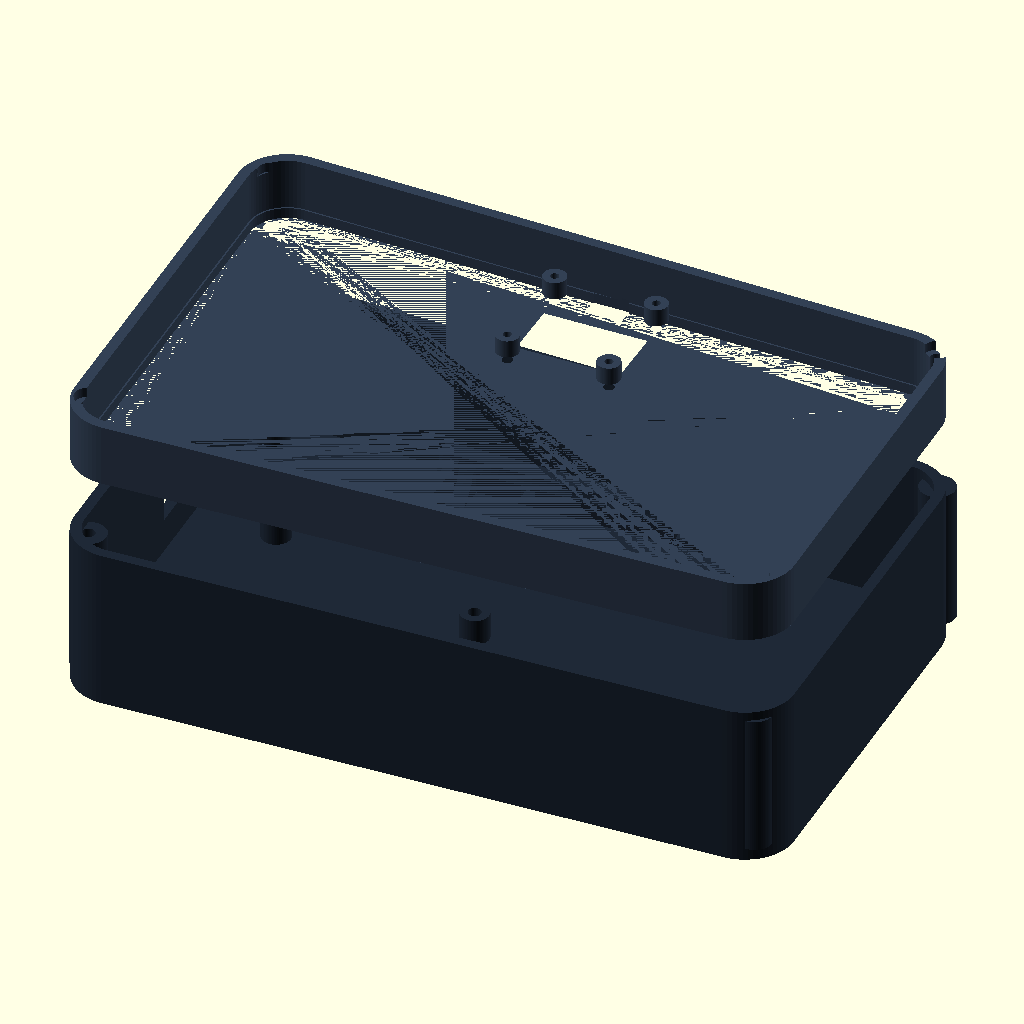
Cell 1 — every parameter at its default value.
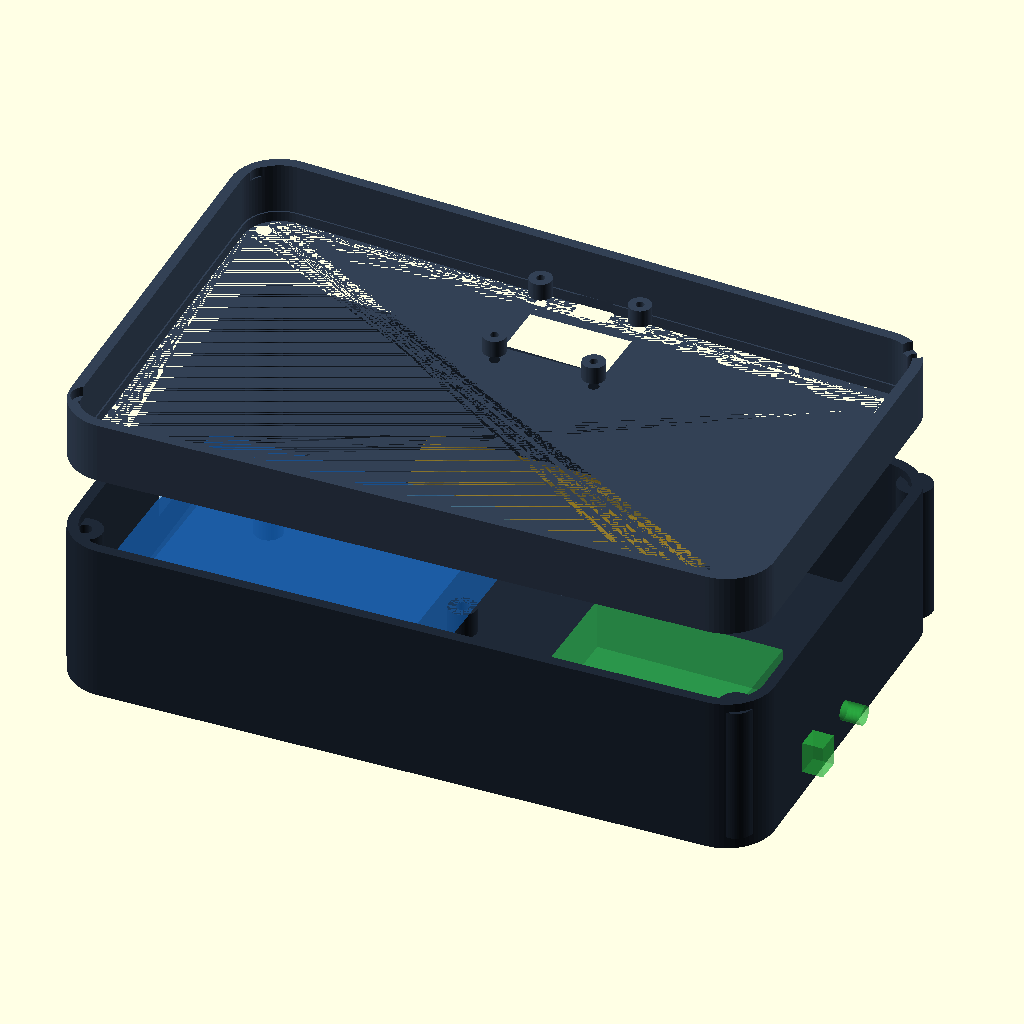
Cell 2: show_layout_helpers = true (everything else at default).
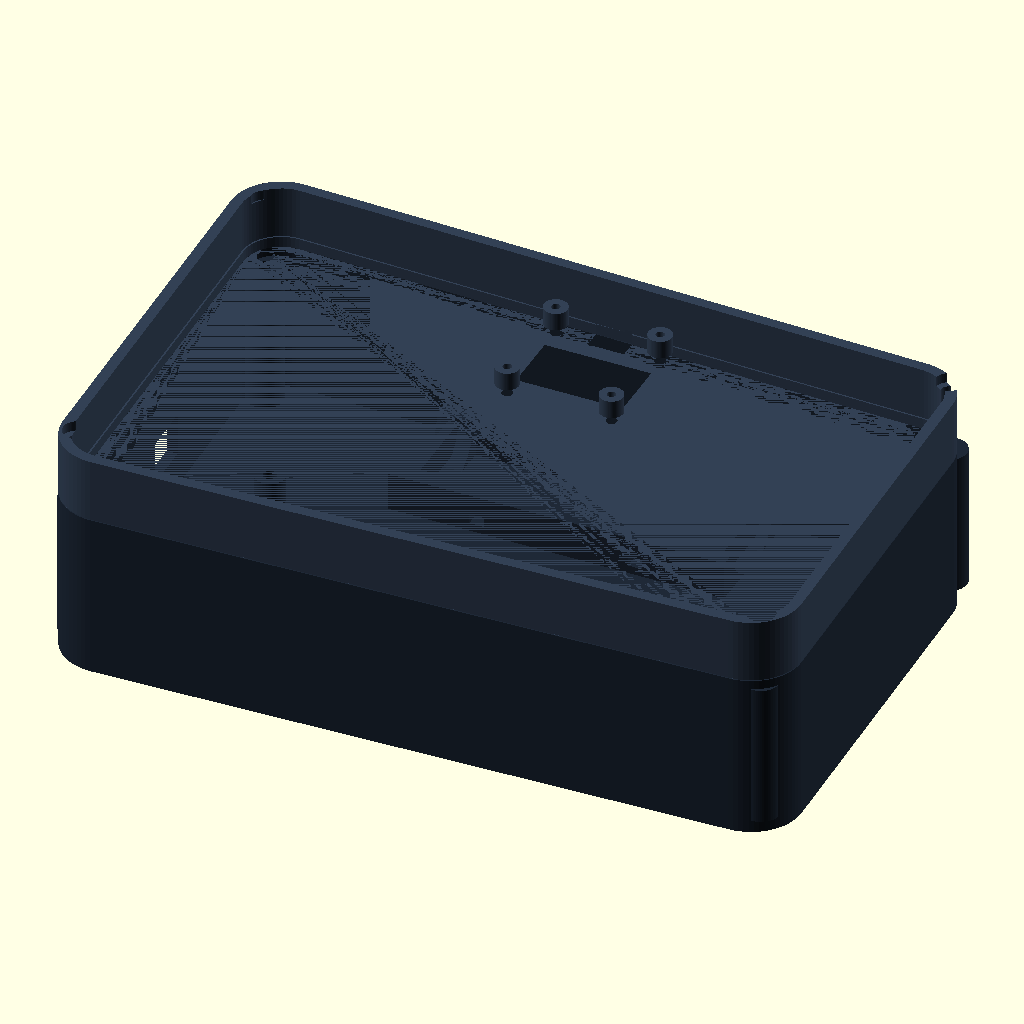
Cell 3 — explode_view set to false, the other parameters unchanged.
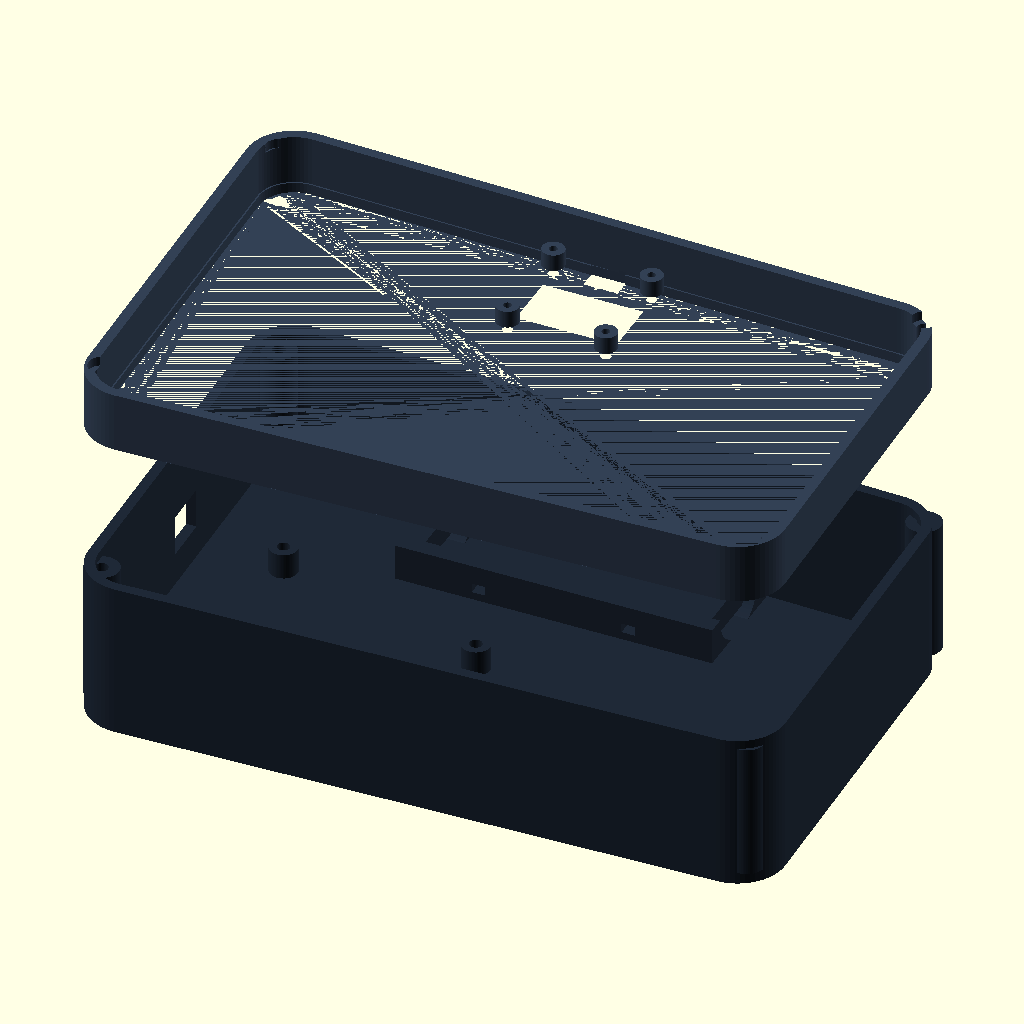
Cell 4: explode_gap = 36 (everything else at default).
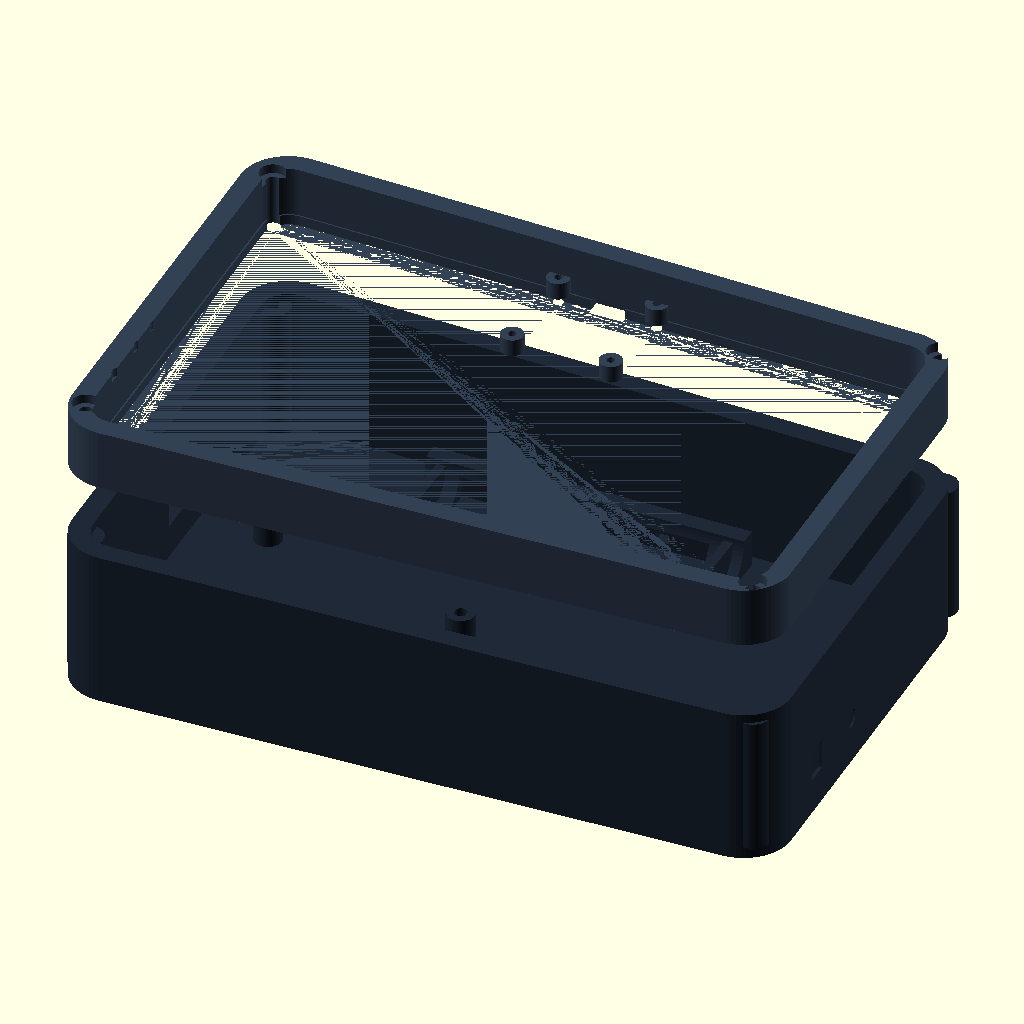
Cell 5: wall = 4.8 (everything else at default).
The same orthographic view direction (rotation 55°, 0°, 25°; colour scheme Cornfield) for every cell, with the view re-fitted per cell, so scale and position can differ between cells.
Source of the model, cad/caixa_iara_v1_ondas.scad:
// IARA V1 - Caixa alternativa estilizada (tema água: ondas/rios)
// Componentes: Arduino Uno + TDS Keyestudio + OLED 0.96" + bateria 18650 interna
// Exportar com: part = "base" ou part = "lid"

$fn = 64;

part = "assembled"; // "base", "lid", "assembled"
show_layout_helpers = false; // preview de disposição interna
explode_view = true;         // separa base/tampa no preview para enxergar melhor
explode_gap = 18;            // distância (mm) entre base e tampa no preview
style_strength = 1.0;        // 1.0 = padrão, >1 ondas mais marcadas

// =====================
// Dimensões gerais
// =====================
wall = 2.4;
bottom = 2.8;
lid_thickness = 2.4;
clearance = 0.35;

inner_x = 170;
inner_y = 108;
inner_z = 34;

outer_x = inner_x + wall * 2;
outer_y = inner_y + wall * 2;
base_h = bottom + inner_z;
lid_h = 14;

corner_r = 11;

// =====================
// Furação e parafusos da tampa
// =====================
post_d = 8;
post_hole_d = 3.0;
post_core_h = inner_z - 2;
post_xy = [
    [12, 12],
    [outer_x - 12, 12],
    [outer_x - 12, outer_y - 12],
    [12, outer_y - 12]
];

// =====================
// Arduino Uno
// =====================
uno_pos = [14, 18, bottom];
standoff_d = 6.5;
standoff_h = 6;
standoff_hole_d = 2.9;
uno_holes = [
    [3.5, 2.5],
    [66.1, 7.6],
    [66.1, 35.5],
    [14.0, 50.8]
];

// recortes laterais do Uno (lado esquerdo da caixa)
usb_cut = [13, 11.5, 9.5];
usb_cut_pos = [0, uno_pos[1] + 36, 10.5];
jack_cut_d = 11;
jack_cut_pos = [0, uno_pos[1] + 16.5, 11.5];

// =====================
// TDS Keyestudio v1.0 (aprox.)
// =====================
tds_pos = [112, 20, bottom];
tds_holes = [
    [3.5, 3.5],
    [39.5, 28.5]
];

// =====================
// Bateria 18650 interna
// =====================
bat_d = 18.6 + 0.8;
bat_len = 65 + 1.2;

battery_cradle_pos = [52, 73, bottom + 2.2];
battery_cradle_w = bat_d + 8;
battery_cradle_l = bat_len + 8;
battery_cradle_h = 8.5;

// =====================
// OLED 0.96"
// =====================
oled_hole_pitch_x = 23;
oled_hole_pitch_y = 23;
oled_screen_x = 23.5;
oled_screen_y = 13.5;

oled_margin_top = 23;
oled_offset_x = 0;
oled_center = [outer_x / 2 + oled_offset_x, outer_y - oled_margin_top];

oled_hole_d = 2.4;
oled_post_d = 5.2;
oled_post_h = 4.0;
oled_post_hole_d = 1.9;

oled_cable_notch_w = 8;
oled_cable_notch_h = 4;

// =====================
// Saídas dos sensores
// =====================
cable_fit_clearance = 0.35;

// TDS: conector retangular 5x7 mm
cable_tds_w = 5 + cable_fit_clearance;
cable_tds_h = 7 + cable_fit_clearance;

// Temperatura: cabo 4 mm
cable_temp_d = 4 + cable_fit_clearance;

cable_cut_depth = wall + 2.4;

cable_tds_center_y = 32;
cable_tds_center_z = 12;
cable_tds_pos = [outer_x - cable_cut_depth, cable_tds_center_y - cable_tds_w / 2, cable_tds_center_z - cable_tds_h / 2];

cable_temp_pos = [outer_x - cable_cut_depth, 50, 11];

// recorte opcional para porta de carga da bateria (ex.: TP4056 USB-C/micro)
charge_cut = [11, wall + 2.2, 6.2];
charge_cut_pos = [outer_x / 2 - charge_cut[0] / 2, outer_y - charge_cut[1], 9.5];

echo("OLED center XY:", oled_center);

module riverstone_box(x, y, z, r) {
    hull() {
        translate([r + 8, r + 3, 0]) cylinder(h = z, r = r);
        translate([x - r - 6, r + 7, 0]) cylinder(h = z, r = r);
        translate([x - r - 8, y - r - 8, 0]) cylinder(h = z, r = r);
        translate([r + 6, y - r - 4, 0]) cylinder(h = z, r = r);
    }
}

module shell_base() {
    difference() {
        riverstone_box(outer_x, outer_y, base_h, corner_r);
        translate([wall, wall, bottom])
            riverstone_box(inner_x, inner_y, inner_z + 0.2, max(corner_r - wall, 2));
    }
}

module shell_lid() {
    difference() {
        riverstone_box(outer_x, outer_y, lid_h, corner_r);

        // cavidade interna da tampa
        translate([wall, wall, lid_thickness])
            riverstone_box(inner_x, inner_y, lid_h, max(corner_r - wall, 2));

        // aba de encaixe
        translate([wall + clearance, wall + clearance, 0])
            riverstone_box(inner_x - 2 * clearance, inner_y - 2 * clearance, 8.2, max(corner_r - wall - clearance, 2));

        // alívio do centro da aba
        translate([wall + 2.2, wall + 2.2, 0])
            riverstone_box(inner_x - 4.4, inner_y - 4.4, 8.4, max(corner_r - wall - 2.2, 2));
    }
}

module board_standoffs(origin, holes) {
    for (h = holes) {
        translate([origin[0] + h[0], origin[1] + h[1], origin[2]])
            difference() {
                cylinder(h = standoff_h, d = standoff_d);
                translate([0, 0, -0.1]) cylinder(h = standoff_h + 0.2, d = standoff_hole_d);
            }
    }
}

module lid_posts_for_screws() {
    for (p = post_xy) {
        translate([p[0], p[1], bottom])
            difference() {
                cylinder(h = post_core_h, d = post_d);
                translate([0, 0, -0.1]) cylinder(h = post_core_h + 0.2, d = post_hole_d);
            }
    }
}

module sensor_cable_holes() {
    // TDS retangular
    translate(cable_tds_pos)
        cube([cable_cut_depth, cable_tds_w, cable_tds_h]);

    // temperatura circular
    translate(cable_temp_pos)
        rotate([0, 90, 0]) cylinder(h = cable_cut_depth, d = cable_temp_d);
}

module uno_side_ports() {
    // USB-B
    translate([usb_cut_pos[0] - 0.5, usb_cut_pos[1], usb_cut_pos[2]])
        cube([usb_cut[0] + 1, usb_cut[1], usb_cut[2]]);

    // Jack DC
    translate([jack_cut_pos[0] - 0.5, jack_cut_pos[1], jack_cut_pos[2]])
        rotate([0, 90, 0]) cylinder(h = wall + 1.5, d = jack_cut_d);
}

module battery_charge_cutout() {
    translate(charge_cut_pos)
        cube(charge_cut);
}

module battery_cradle() {
    translate(battery_cradle_pos)
        difference() {
            cube([battery_cradle_l, battery_cradle_w, battery_cradle_h]);

            // canal semicircular para 18650
            translate([battery_cradle_l / 2, battery_cradle_w / 2, battery_cradle_h + 0.2])
                rotate([0, 90, 0])
                    cylinder(h = battery_cradle_l + 0.4, r = bat_d / 2, center = true);

            // janela inferior para reduzir material e facilitar encaixe
            translate([8, 3, -0.1])
                cube([battery_cradle_l - 16, battery_cradle_w - 6, battery_cradle_h - 2.6]);

            // slots de abraçadeira (zip tie)
            translate([18, -0.1, 1.8]) cube([3.2, battery_cradle_w + 0.2, 2.2]);
            translate([battery_cradle_l - 21.2, -0.1, 1.8]) cube([3.2, battery_cradle_w + 0.2, 2.2]);
        }
}

module battery_end_stops() {
    // batentes para a célula não deslizar
    translate([battery_cradle_pos[0] + 2.5, battery_cradle_pos[1] + 2.2, battery_cradle_pos[2] + 1.4])
        cube([2.2, battery_cradle_w - 4.4, 6]);
    translate([battery_cradle_pos[0] + battery_cradle_l - 4.7, battery_cradle_pos[1] + 2.2, battery_cradle_pos[2] + 1.4])
        cube([2.2, battery_cradle_w - 4.4, 6]);
}

module lid_oled_window_and_holes() {
    // janela do display
    translate([oled_center[0] - oled_screen_x / 2, oled_center[1] - oled_screen_y / 2, -0.2])
        cube([oled_screen_x, oled_screen_y, lid_thickness + 0.8]);

    // furos da placa OLED
    for (sx = [-oled_hole_pitch_x / 2, oled_hole_pitch_x / 2])
        for (sy = [-oled_hole_pitch_y / 2, oled_hole_pitch_y / 2])
            translate([oled_center[0] + sx, oled_center[1] + sy, -0.2])
                cylinder(h = lid_thickness + 1.3, d = oled_hole_d);

    // canal para fios do OLED
    translate([oled_center[0] - oled_cable_notch_w / 2, oled_center[1] + oled_hole_pitch_y / 2 - 1, -0.2])
        cube([oled_cable_notch_w, oled_cable_notch_h, lid_thickness + 0.8]);
}

module lid_oled_posts() {
    for (sx = [-oled_hole_pitch_x / 2, oled_hole_pitch_x / 2])
        for (sy = [-oled_hole_pitch_y / 2, oled_hole_pitch_y / 2])
            translate([oled_center[0] + sx, oled_center[1] + sy, lid_thickness])
                difference() {
                    cylinder(h = oled_post_h, d = oled_post_d);
                    translate([0, 0, -0.1]) cylinder(h = oled_post_h + 0.2, d = oled_post_hole_d);
                }
}

module lid_screw_holes() {
    for (p = post_xy) {
        translate([p[0], p[1], -0.2])
            cylinder(h = lid_h + 0.4, d = 3.4);
        translate([p[0], p[1], lid_h - 2.2])
            cylinder(h = 2.5, d = 6.2);
    }
}

// ranhuras decorativas em forma de onda (relevo negativo)
module wave_slot(y0, amp, phase, depth = 2.0, radius = 2.0) {
    for (x = [14:10:outer_x - 24]) {
        x2 = x + 10;
        y1 = y0 + amp * sin((x + phase) * 2.6);
        y2 = y0 + amp * sin((x2 + phase) * 2.6);
        hull() {
            translate([x, y1, lid_h - depth]) cylinder(h = depth + 0.35, r = radius);
            translate([x2, y2, lid_h - depth]) cylinder(h = depth + 0.35, r = radius);
        }
    }
}

module lid_wave_pattern() {
    wave_slot(24, 2.0 * style_strength, 0,   2.0 * style_strength, 2.0 * style_strength);
    wave_slot(34, 2.5 * style_strength, 25,  2.0 * style_strength, 2.0 * style_strength);
    wave_slot(44, 2.8 * style_strength, 50,  2.1 * style_strength, 2.1 * style_strength);
    wave_slot(54, 2.4 * style_strength, 80,  2.0 * style_strength, 2.0 * style_strength);
    wave_slot(64, 2.0 * style_strength, 105, 1.8 * style_strength, 1.9 * style_strength);
}

module base_part() {
    difference() {
        shell_base();
        sensor_cable_holes();
        uno_side_ports();
        battery_charge_cutout();
    }

    board_standoffs(uno_pos, uno_holes);
    board_standoffs(tds_pos, [[3.5, 3.5], [39.5, 28.5]]);
    lid_posts_for_screws();

    battery_cradle();
    battery_end_stops();
}

module lid_part() {
    union() {
        difference() {
            shell_lid();
            lid_oled_window_and_holes();
            lid_screw_holes();
            lid_wave_pattern();
        }
        lid_oled_posts();
    }
}

module layout_helpers() {
    if (show_layout_helpers) {
        // Arduino
        %color([0.1, 0.5, 0.95, 0.35]) translate([uno_pos[0], uno_pos[1], uno_pos[2] + standoff_h]) cube([68.6, 53.4, 14]);

        // TDS
        %color([0.2, 0.9, 0.35, 0.35]) translate([tds_pos[0], tds_pos[1], tds_pos[2] + standoff_h]) cube([43, 32, 12]);

        // Bateria
        %color([0.95, 0.75, 0.15, 0.35])
            translate([battery_cradle_pos[0] + 4, battery_cradle_pos[1] + battery_cradle_w / 2, battery_cradle_pos[2] + battery_cradle_h - 0.2])
                rotate([0, 90, 0]) cylinder(h = bat_len, r = bat_d / 2);

        // Guias de saídas sensores
        %color([0.2, 0.9, 0.3, 0.45]) translate(cable_tds_pos) cube([cable_cut_depth, cable_tds_w, cable_tds_h]);
        %color([0.2, 0.9, 0.3, 0.45]) translate(cable_temp_pos) rotate([0, 90, 0]) cylinder(h = cable_cut_depth, d = cable_temp_d);
    }
}

if (part == "base") {
    base_part();
    layout_helpers();
}

if (part == "lid") {
    lid_part();
}

if (part == "assembled") {
    color("#1f2937") base_part();
    layout_helpers();
    translate([0, 0, base_h + 0.2 + (explode_view ? explode_gap : 0)]) color("#334155") lid_part();
}
Parameter table extracted from the source (name, type, default, range or options):
part: string, default "assembled"
show_layout_helpers: bool, default false
explode_view: bool, default true
explode_gap: number, default 18
style_strength: number, default 1
wall: number, default 2.4
bottom: number, default 2.8
lid_thickness: number, default 2.4
clearance: number, default 0.35
inner_x: number, default 170
inner_y: number, default 108
inner_z: number, default 34
lid_h: number, default 14
corner_r: number, default 11
post_d: number, default 8
post_hole_d: number, default 3
standoff_d: number, default 6.5
standoff_h: number, default 6
standoff_hole_d: number, default 2.9
usb_cut: vector, default [13, 11.5, 9.5]
jack_cut_d: number, default 11
battery_cradle_h: number, default 8.5
oled_hole_pitch_x: number, default 23
oled_hole_pitch_y: number, default 23
oled_screen_x: number, default 23.5
oled_screen_y: number, default 13.5
oled_margin_top: number, default 23
oled_offset_x: number, default 0
oled_hole_d: number, default 2.4
oled_post_d: number, default 5.2
oled_post_h: number, default 4
oled_post_hole_d: number, default 1.9
oled_cable_notch_w: number, default 8
oled_cable_notch_h: number, default 4
cable_fit_clearance: number, default 0.35
cable_tds_center_y: number, default 32
cable_tds_center_z: number, default 12
